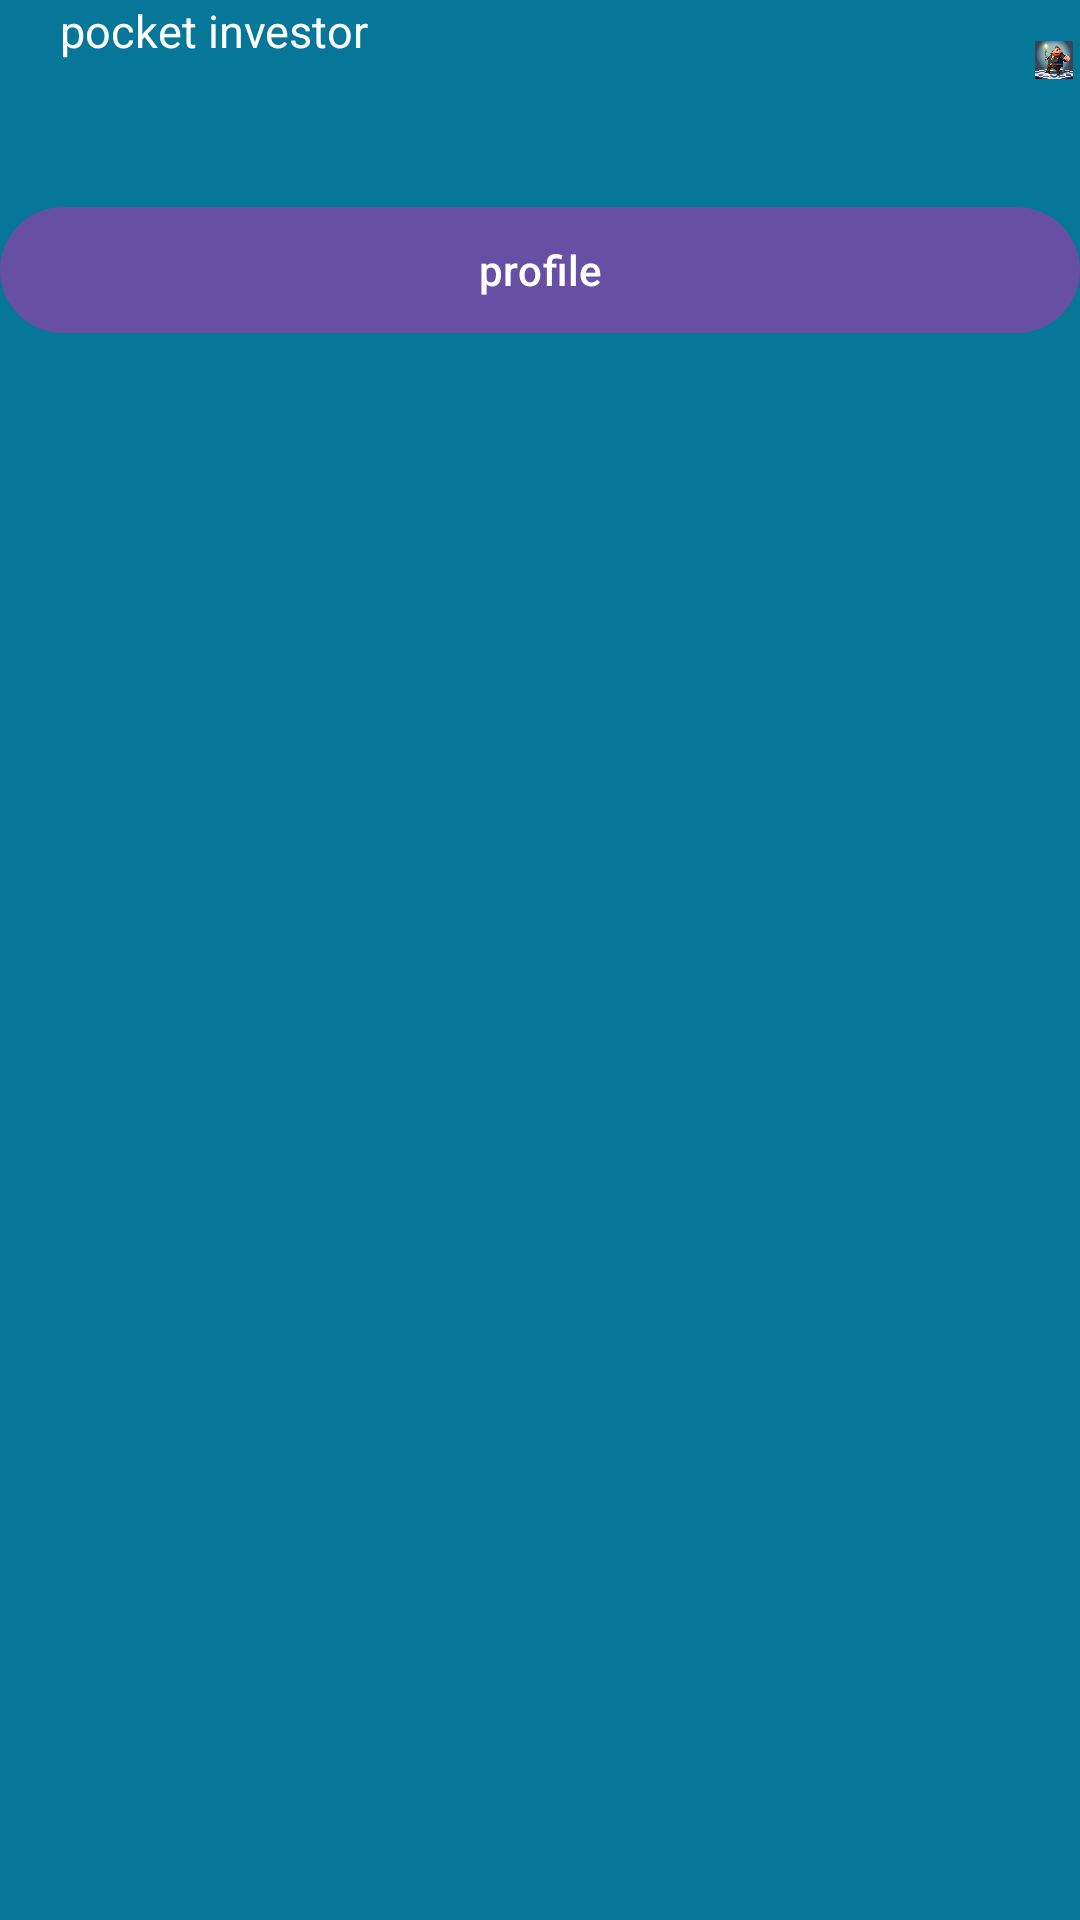

Android layout source for this screen:
<!-- AndroidManifest.xml: application theme Theme.PocketInvestor -->
<!-- res/layout/activity_user_stocks.xml -->
<?xml version="1.0" encoding="utf-8"?>
<LinearLayout
    xmlns:android="http://schemas.android.com/apk/res/android"
    xmlns:tools="http://schemas.android.com/tools"
    android:layout_width="match_parent"
    android:layout_height="match_parent"
    android:orientation="vertical"
    android:background="#067699"
    tools:context=".activities.ProfileActivity">
    <LinearLayout
        android:layout_width="match_parent"
        android:layout_height="40dp"
        android:orientation="horizontal"
        tools:ignore="MissingConstraints">
        <TextView
            android:layout_width="wrap_content"
            android:layout_height="40dp"
            android:gravity="top"
            android:layout_marginLeft="20dp"
            android:textSize="15sp"
            android:textColor="@color/white"
            android:text="@string/app_name" />

        <ImageView
            android:layout_width="wrap_content"
            android:layout_height="wrap_content"
            android:layout_marginStart="220dp"
            android:src="@drawable/ic_launcher_foreground" />
    </LinearLayout>
    <com.google.android.material.button.MaterialButton
        android:id="@+id/back_button_for_stocks"
        android:minHeight="50dp"
        android:text="@string/profile"
        android:layout_marginTop="25dp"
        android:layout_width="match_parent"
        android:layout_height="wrap_content" />
<androidx.recyclerview.widget.RecyclerView
        android:id="@+id/recyclerview"
        android:layout_width="match_parent"
        android:layout_height="match_parent"
        tools:itemCount="6"
        tools:listitem="@layout/user_stocks_design" />

</LinearLayout>
<!-- res/layout/user_stocks_design.xml (included above) -->
<?xml version="1.0" encoding="utf-8"?>
<androidx.cardview.widget.CardView
    xmlns:android="http://schemas.android.com/apk/res/android"
    xmlns:app="http://schemas.android.com/apk/res-auto"
    android:layout_width="match_parent"
    android:layout_height="50dp"
    android:layout_margin="10dp"
    app:cardElevation="6dp">

    <LinearLayout
        android:layout_width="match_parent"
        android:layout_height="wrap_content"

        android:orientation="horizontal"
        android:padding="5dp">

        <TextView
            android:id="@+id/stock_name"
            android:layout_width="100dp"
            android:layout_height="wrap_content"
            android:text="name"
            android:textSize="20sp"
            android:textColor="@color/black"
            android:textStyle="bold" />

        <TextView
            android:id="@+id/stock_price"
            android:layout_width="75dp"
            android:layout_height="wrap_content"
            android:layout_marginStart="25dp"
            android:text="10,5"
            android:textColor="@color/gold"
            android:textSize="20sp"
            android:textStyle="bold" />
        <TextView
            android:id="@+id/stock_count"
            android:layout_width="50dp"
            android:layout_height="wrap_content"
            android:layout_marginStart="25dp"
            android:text="5"
            android:textColor="@color/black"
            android:textSize="20sp"
            android:textStyle="bold" />


        <com.google.android.material.button.MaterialButton
            android:id="@+id/sell_button"
            android:layout_width="fill_parent"
            android:layout_height="wrap_content"
            android:minHeight="100dp"
            android:text="@string/sell" />
    </LinearLayout>

</androidx.cardview.widget.CardView>
<!-- resources referenced by this layout -->
<resources>
  <color name="black">#FF000000</color>
  <color name="gold">#ffd700</color>
  <color name="white">#FFFFFFFF</color>
  <!-- drawable ic_launcher_foreground: webp bitmap (drawable, 53766 bytes) -->
  <string name="app_name">pocket investor</string>
  <string name="profile">profile</string>
  <string name="sell">sell</string>
  <style name="Theme.PocketInvestor" parent="Base.Theme.PocketInvestor" />
  <style name="Base.Theme.PocketInvestor" parent="Theme.Material3.DayNight.NoActionBar">
          
          
      </style>
</resources>
